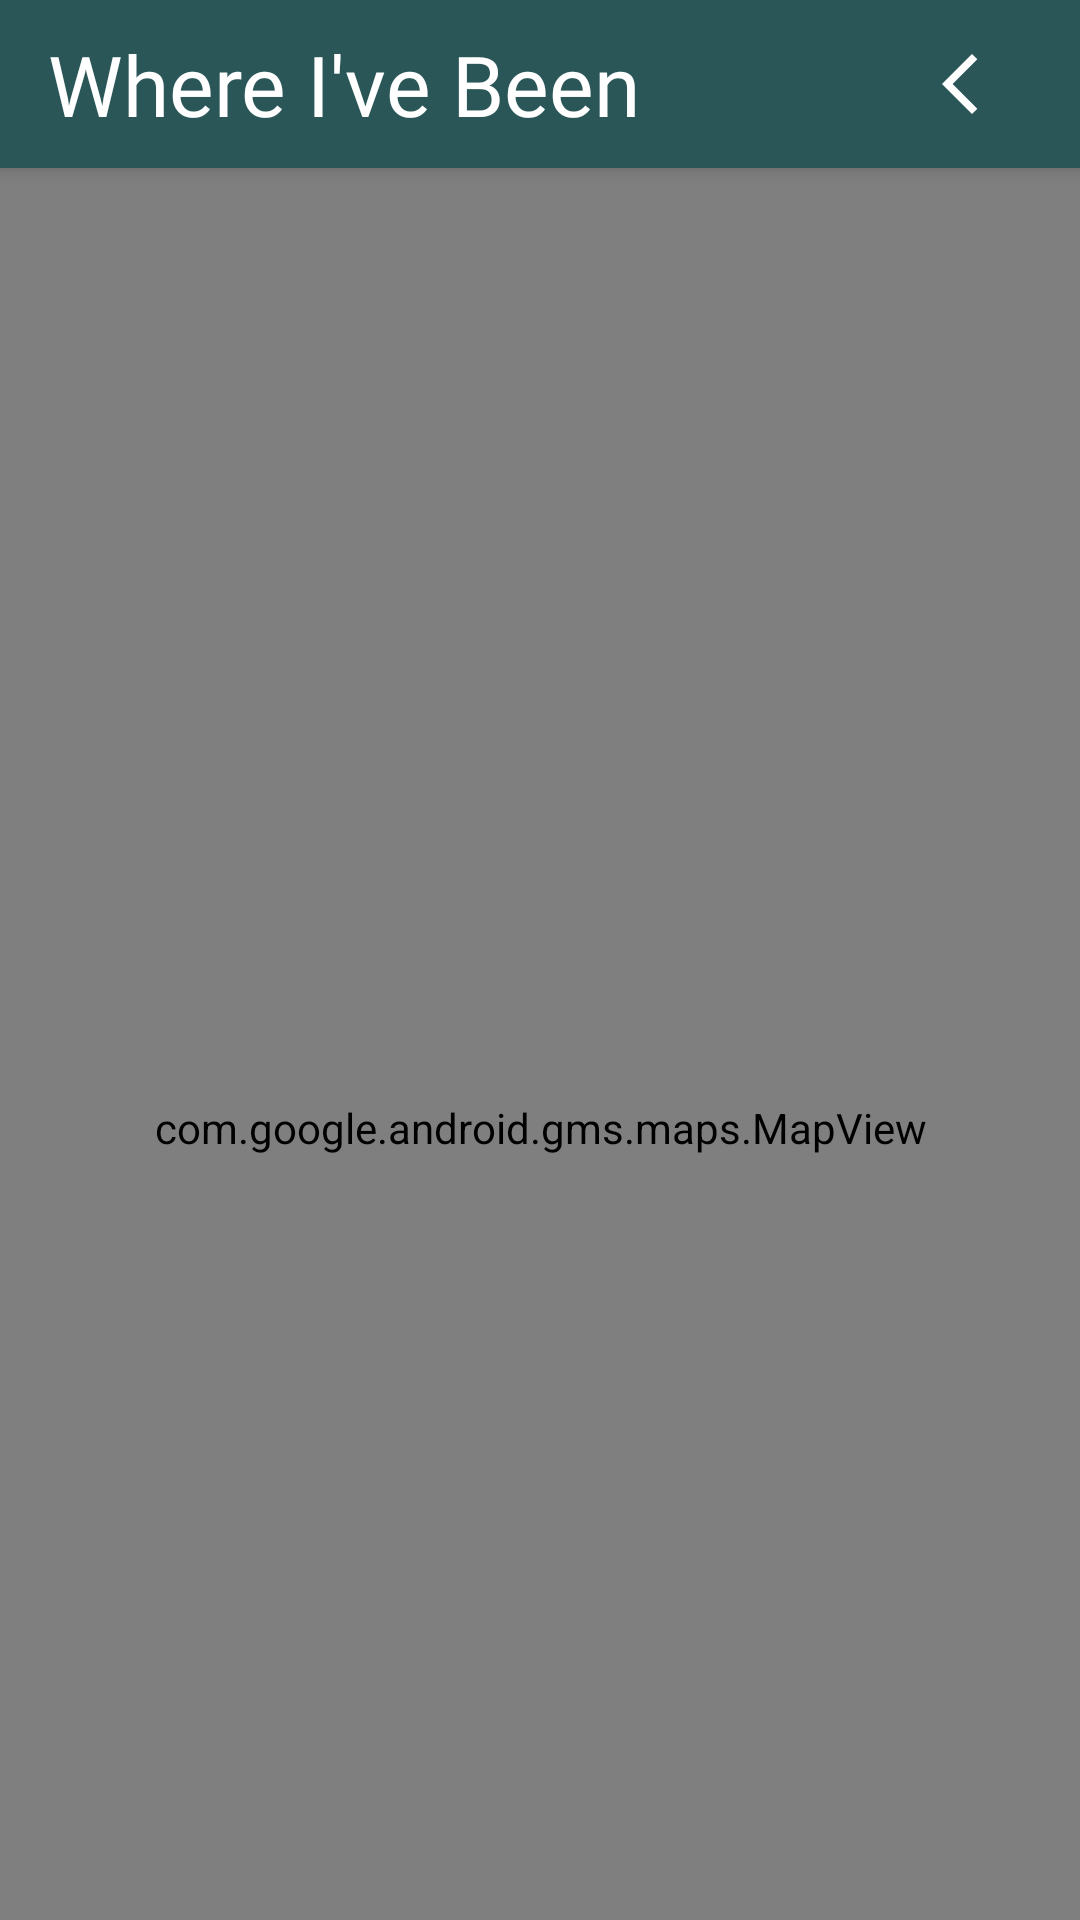

Write the Android layout XML for this screen, with the resource values it uses.
<!-- AndroidManifest.xml: application theme Theme.Travelogue -->
<!-- res/layout/whereivebeen.xml -->
<?xml version="1.0" encoding="utf-8"?>
<androidx.coordinatorlayout.widget.CoordinatorLayout
    xmlns:android="http://schemas.android.com/apk/res/android"
    xmlns:app="http://schemas.android.com/apk/res-auto"
    android:layout_width="match_parent"
    android:layout_height="match_parent"
    android:background="?attr/colorSurface">

    <com.google.android.material.appbar.AppBarLayout
        android:id="@+id/appbar"
        android:layout_width="match_parent"
        android:layout_height="wrap_content"
        android:background="?attr/colorPrimary">

        <com.google.android.material.appbar.CollapsingToolbarLayout
            android:layout_width="match_parent"
            android:layout_height="wrap_content"
            app:contentScrim="?attr/colorPrimary"
            app:layout_scrollFlags="scroll|snap|enterAlways"
            app:toolbarId="@+id/whereivebeen_toolbar">

            <androidx.appcompat.widget.Toolbar
                android:id="@+id/whereivebeen_toolbar"
                android:layout_width="match_parent"
                android:layout_height="?attr/actionBarSize"
                android:background="?attr/colorPrimary">

                <androidx.constraintlayout.widget.ConstraintLayout
                    android:layout_width="match_parent"
                    android:layout_height="match_parent">

                    <TextView
                        android:id="@+id/toolbar_title_add"
                        android:layout_width="wrap_content"
                        android:layout_height="wrap_content"
                        android:fontFamily="@font/abhaya_libre_semibold"
                        android:text="@string/title_where_ive_been"
                        android:textColor="?attr/colorOnPrimary"
                        android:textSize="28sp"
                        app:layout_constraintBottom_toBottomOf="parent"
                        app:layout_constraintStart_toStartOf="parent"
                        app:layout_constraintTop_toTopOf="parent" />

                    <ImageButton
                        android:id="@+id/whereivebeen_back"
                        android:layout_width="48dp"
                        android:layout_height="48dp"
                        android:layout_marginEnd="16dp"
                        android:background="?attr/selectableItemBackgroundBorderless"
                        android:contentDescription="@string/cd_back"
                        app:layout_constraintBottom_toBottomOf="parent"
                        app:layout_constraintEnd_toEndOf="parent"
                        app:layout_constraintTop_toTopOf="parent"
                        app:srcCompat="@drawable/back"
                        app:tint="?attr/colorOnPrimary" />

                </androidx.constraintlayout.widget.ConstraintLayout>

            </androidx.appcompat.widget.Toolbar>

        </com.google.android.material.appbar.CollapsingToolbarLayout>
    </com.google.android.material.appbar.AppBarLayout>

    <com.google.android.gms.maps.MapView
        android:id="@+id/mapView"
        android:layout_width="match_parent"
        android:layout_height="match_parent"
        app:layout_behavior="@string/appbar_scrolling_view_behavior" />

</androidx.coordinatorlayout.widget.CoordinatorLayout>
<!-- resources referenced by this layout -->
<resources>
  <!-- drawable back (drawable) -->
  <vector xmlns:android="http://schemas.android.com/apk/res/android" android:height="24dp" android:tint="#FCFBFB" android:viewportHeight="24" android:viewportWidth="24" android:width="24dp">
        
      <path android:fillColor="@android:color/white" android:pathData="M17.77,3.77l-1.77,-1.77l-10,10l10,10l1.77,-1.77l-8.23,-8.23z"/>
      
  </vector>
  <string name="cd_back">Back</string>
  <string name="title_where_ive_been">Where I\'ve Been</string>
  <style name="Theme.Travelogue" parent="Base.Theme.Travelogue" />
  <style name="Base.Theme.Travelogue" parent="Theme.MaterialComponents.DayNight.NoActionBar">
  
          <item name="colorPrimary">@color/primary</item>
          <item name="colorOnPrimary">@color/onPrimary</item>
          <item name="android:statusBarColor">?attr/colorPrimary</item>
          <item name="android:colorBackground">@color/surface</item>
          <item name="colorSurface">@color/surface</item>
          <item name="colorOnSurface">@color/onSurface</item>
      </style>
  <color name="primary">#2B5658</color>
  <color name="onPrimary">#FFFFFF</color>
  <color name="surface">#FBFCFC</color>
  <color name="onSurface">#191C1C</color>
</resources>
